Image classification data set "images" (RuikeYuan/partvision on GitHub). Class labels (9): alternator, brake disc, headlight left, headlight right, side mirror left, side mirror right, taillight left, taillight right, wheel rim.

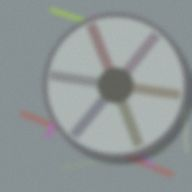
Label: wheel rim

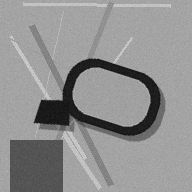
Label: side mirror right

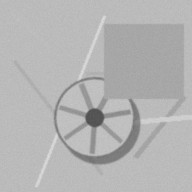
Label: wheel rim

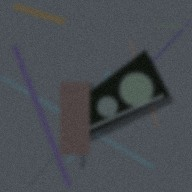
Label: headlight right

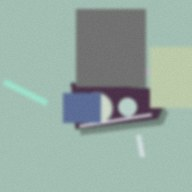
Label: headlight left

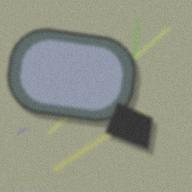
Label: side mirror left
